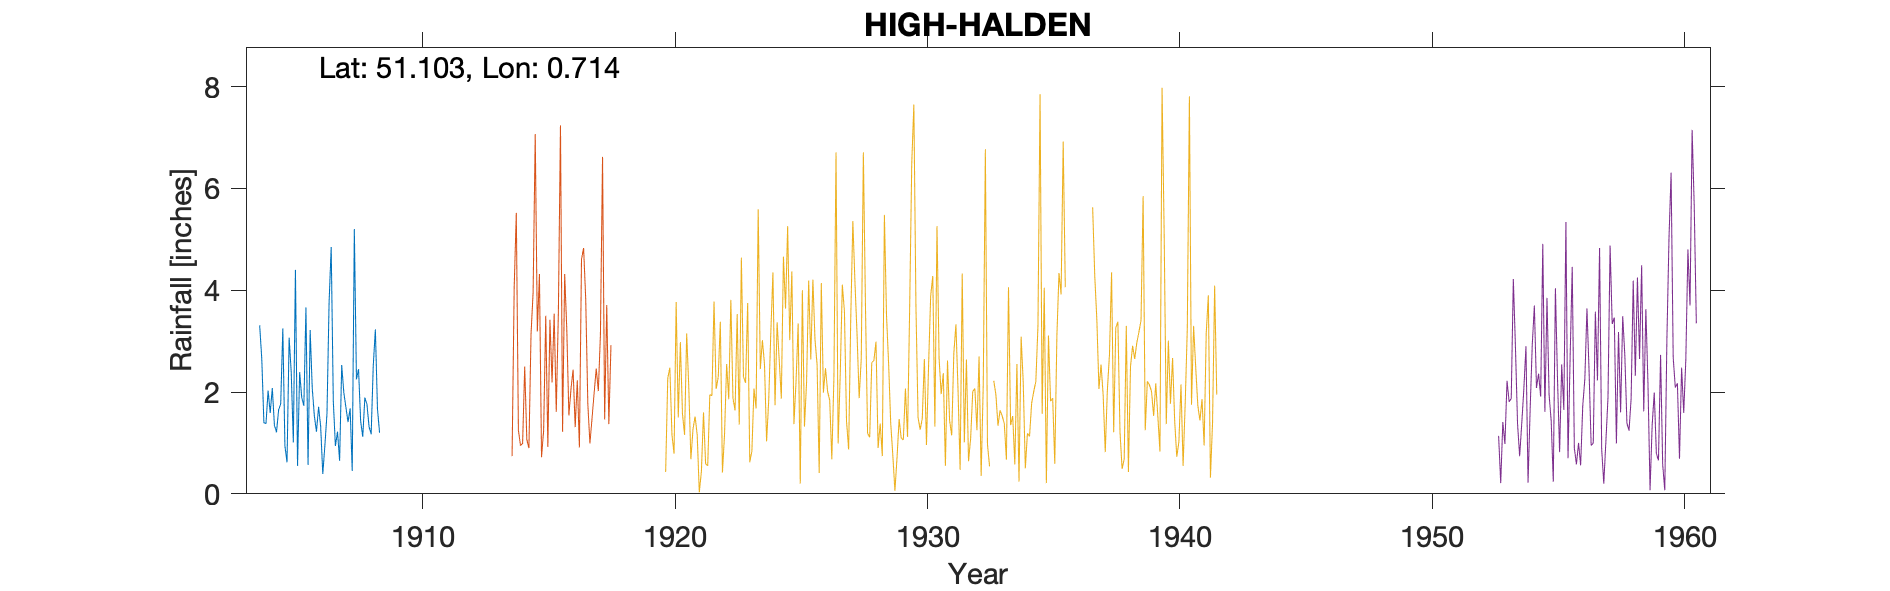

Data behind this chart, as committed beside it:
HIGH-HALDEN (RECTORY), , , , , , , , , , 
Grid ref, TQ901373, Long, 0.714, Lat, 51.1, Elevation, 151, ft, , 
Station no, 326/4, , , , , , , , , 
, 1900, 1901, 1902, 1903, 1904, 1905, 1906, 1907, 1908, 1909
January, , , , , 3.31, 0.94, 3.22, 0.94, 1.43, 
February, , , , , 2.65, 0.62, 2.07, 1.22, 1.12, 
March, , , , , 1.4, 3.07, 1.53, 0.65, 1.89, 
April, , , , , 1.38, 2.39, 1.22, 2.53, 1.76, 
May, , , , , 2.03, 1.01, 1.71, 1.99, 1.32, 
June, , , , , 1.59, 4.4, 1.32, 1.7, 1.17, 
July, , , , , 2.08, 0.55, 0.39, 1.41, 2.52, 
August, , , , , 1.35, 2.39, 0.95, 1.68, 3.23, 
September, , , , , 1.21, 1.89, 1.58, 0.45, 1.67, 
October, , , , , 1.65, 1.73, 3.76, 5.2, 1.2, 
November, , , , , 1.77, 3.66, 4.85, 2.25, , 
December, , , , , 3.25, 0.57, 1.82, 2.45, , 
Total, , , , , 23.67, 23.22, 24.42, 22.47, , 
